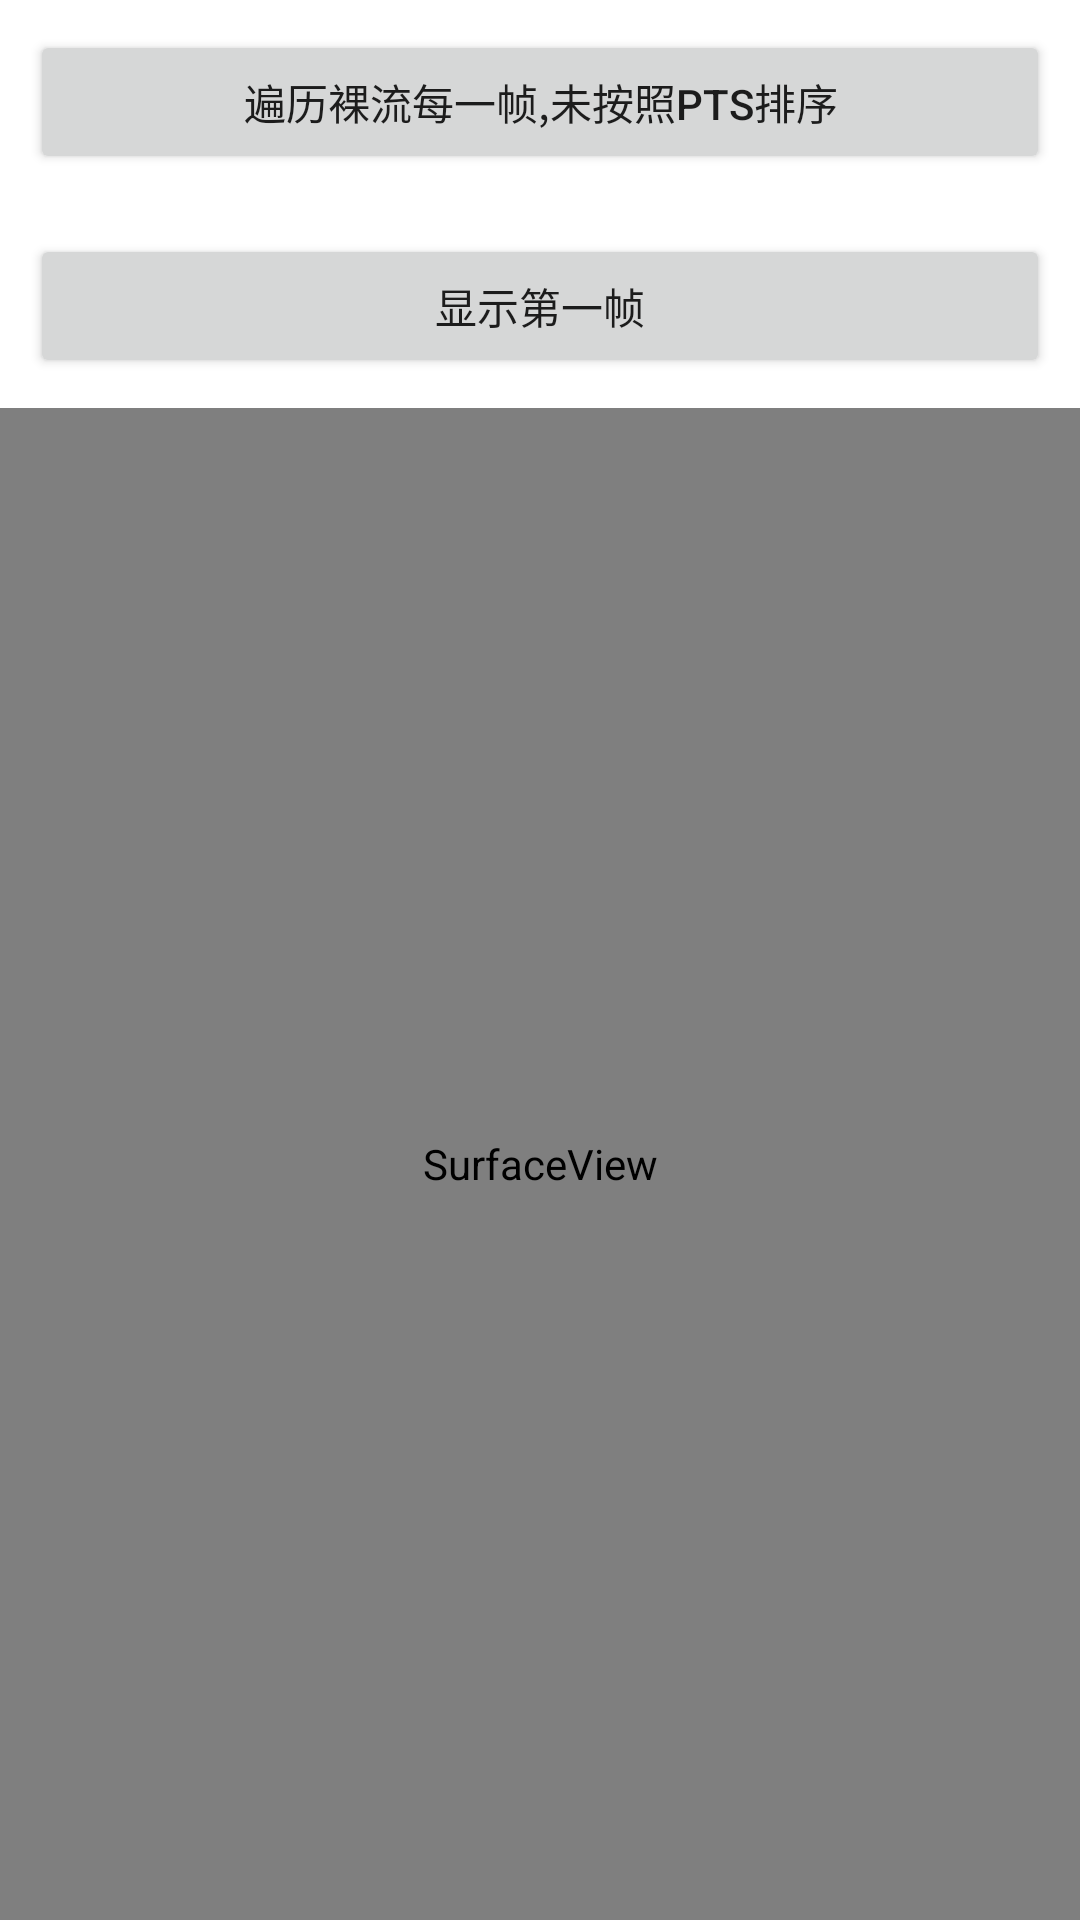

The Android layout XML behind this screen, and the referenced resources:
<!-- AndroidManifest.xml: application theme Theme.VideoLearn -->
<!-- res/layout/activity_parsedata.xml -->
<?xml version="1.0" encoding="utf-8"?>
<LinearLayout xmlns:android="http://schemas.android.com/apk/res/android"
    xmlns:app="http://schemas.android.com/apk/res-auto"
    android:layout_width="match_parent"
    android:layout_height="match_parent"
    android:orientation="vertical">

    <Button
        android:layout_width="match_parent"
        android:layout_height="wrap_content"
        android:layout_margin="10dp"
        android:onClick="fore"
        android:text="遍历裸流每一帧,未按照PTS排序" />

    <Button
        android:layout_width="match_parent"
        android:layout_height="wrap_content"
        android:layout_margin="10dp"
        android:onClick="first"
        android:text="显示第一帧" />

    <SurfaceView
        android:id="@+id/parse_sv"
        android:layout_width="match_parent"
        android:layout_height="match_parent" />
</LinearLayout>
<!-- resources referenced by this layout -->
<resources>
  <style name="Theme.VideoLearn" parent="Theme.MaterialComponents.DayNight.DarkActionBar">
          
          <item name="colorPrimary">@color/purple_500</item>
          <item name="colorPrimaryVariant">@color/purple_700</item>
          <item name="colorOnPrimary">@color/white</item>
          
          <item name="colorSecondary">@color/teal_200</item>
          <item name="colorSecondaryVariant">@color/teal_700</item>
          <item name="colorOnSecondary">@color/black</item>
          
          <item name="android:statusBarColor">?attr/colorPrimaryVariant</item>
          
      </style>
  <!-- not gathered from this repository: default colours our renderer supplied (Android Studio template values) -->
  <color name="purple_500">#FF6200EE</color>
  <color name="purple_700">#FF3700B3</color>
  <color name="teal_200">#FF03DAC5</color>
  <color name="teal_700">#FF018786</color>
  <color name="black">#FF000000</color>
  <color name="white">#FFFFFFFF</color>
</resources>
